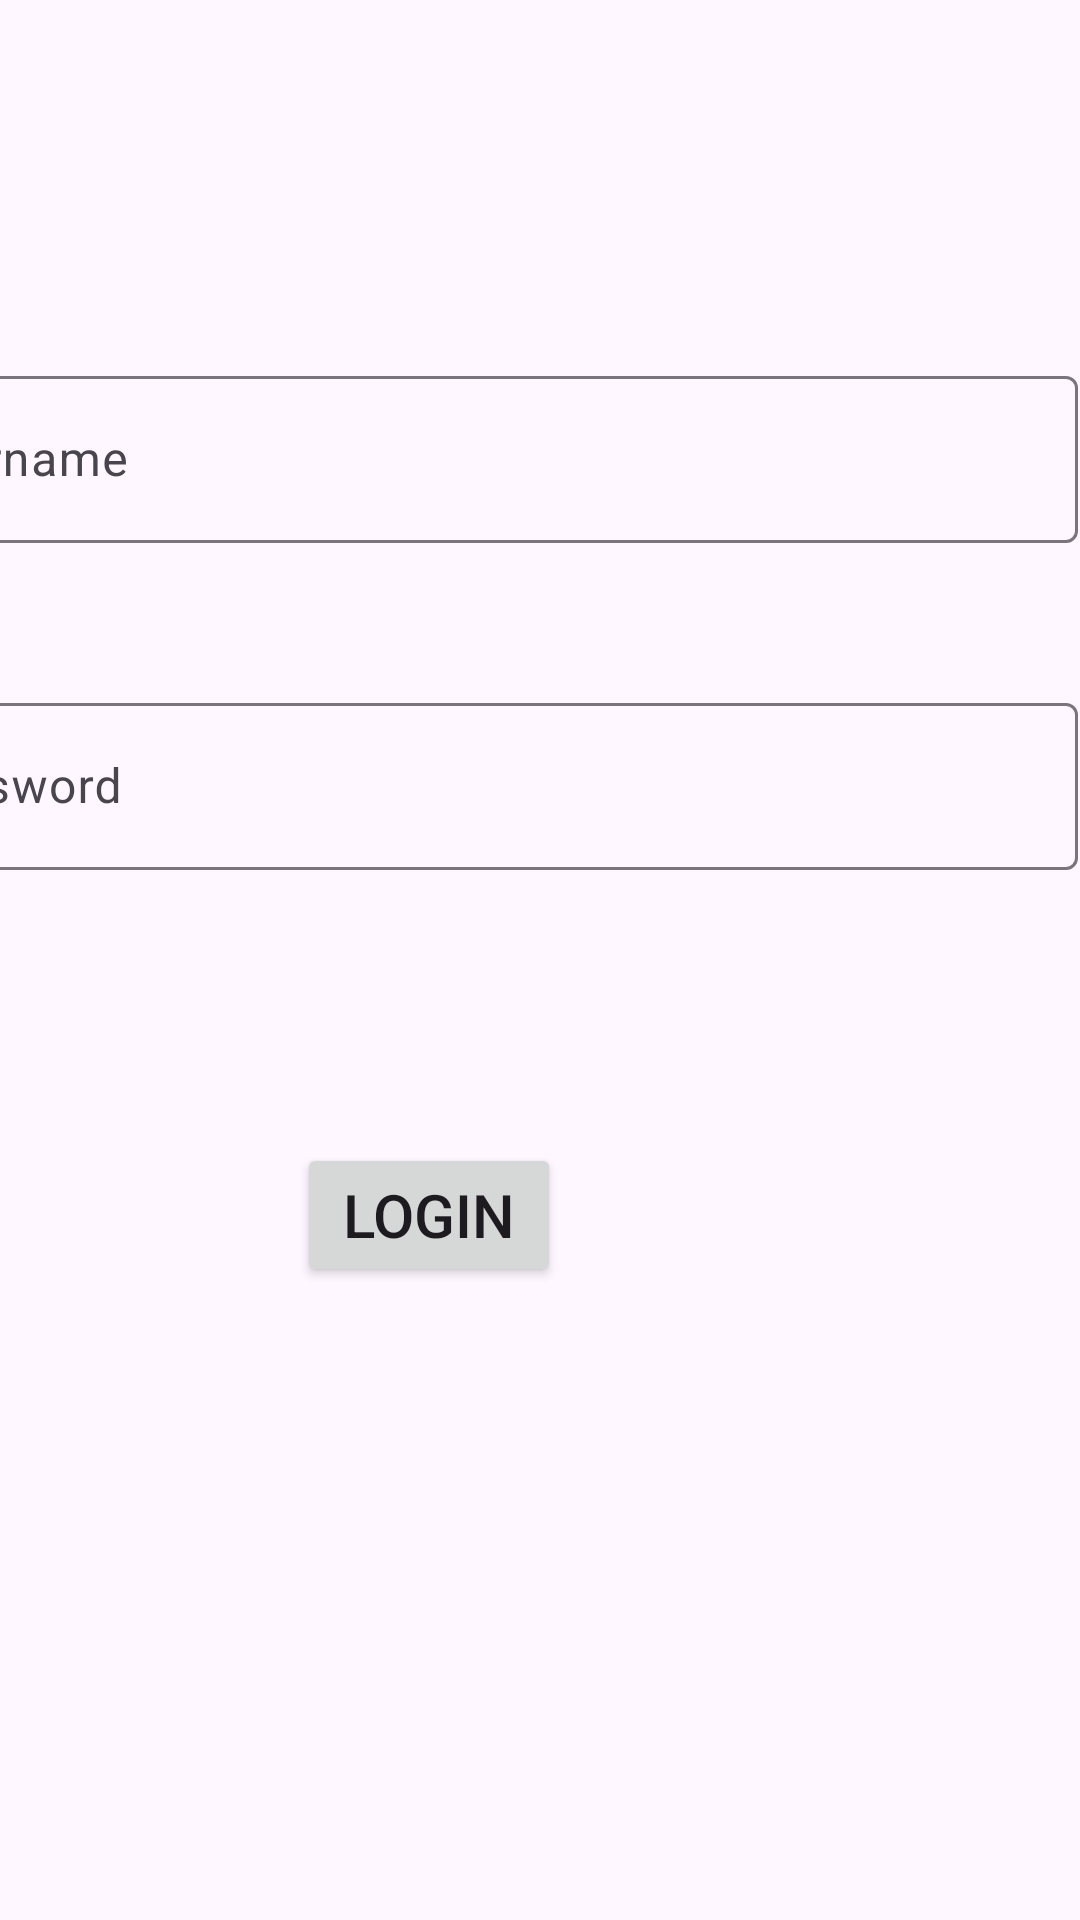

This screen was rendered from an Android layout file. Write that file and the resources it references.
<!-- AndroidManifest.xml: application theme Theme.Bills -->
<!-- res/layout/activity_main2.xml -->
<?xml version="1.0" encoding="utf-8"?>
<androidx.constraintlayout.widget.ConstraintLayout xmlns:android="http://schemas.android.com/apk/res/android"
    xmlns:app="http://schemas.android.com/apk/res-auto"
    xmlns:tools="http://schemas.android.com/tools"
    android:layout_width="match_parent"
    android:layout_height="match_parent"
    tools:context=".MainActivity2">

    <com.google.android.material.textfield.TextInputLayout
        android:id="@+id/tilUsername"
        android:layout_width="409dp"
        android:layout_height="wrap_content"
        android:layout_marginEnd="1dp"
        android:layout_marginBottom="459dp"
        app:layout_constraintBottom_toBottomOf="parent"
        app:layout_constraintEnd_toEndOf="parent">

        <com.google.android.material.textfield.TextInputEditText
            android:id="@+id/etUsername"
            android:layout_width="match_parent"
            android:layout_height="wrap_content"
            android:hint="Username" />
    </com.google.android.material.textfield.TextInputLayout>

    <com.google.android.material.textfield.TextInputLayout
        android:id="@+id/tilPasswords"
        android:layout_width="409dp"
        android:layout_height="wrap_content"
        android:layout_marginEnd="1dp"
        android:layout_marginBottom="350dp"
        app:layout_constraintBottom_toBottomOf="parent"
        app:layout_constraintEnd_toEndOf="parent">

        <com.google.android.material.textfield.TextInputEditText
            android:id="@+id/etPassword"
            android:layout_width="match_parent"
            android:layout_height="wrap_content"
            android:hint="Password" />
    </com.google.android.material.textfield.TextInputLayout>

    <Button
        android:id="@+id/btnLogin"
        android:layout_width="wrap_content"
        android:layout_height="wrap_content"
        android:layout_marginEnd="173dp"
        android:layout_marginBottom="211dp"
        android:text="Login"
        android:textSize="20sp"
        app:layout_constraintBottom_toBottomOf="parent"
        app:layout_constraintEnd_toEndOf="parent" />
</androidx.constraintlayout.widget.ConstraintLayout>
<!-- resources referenced by this layout -->
<resources>
  <style name="Theme.Bills" parent="Base.Theme.Bills" />
  <style name="Base.Theme.Bills" parent="Theme.Material3.DayNight.NoActionBar">
          
          
      </style>
</resources>
